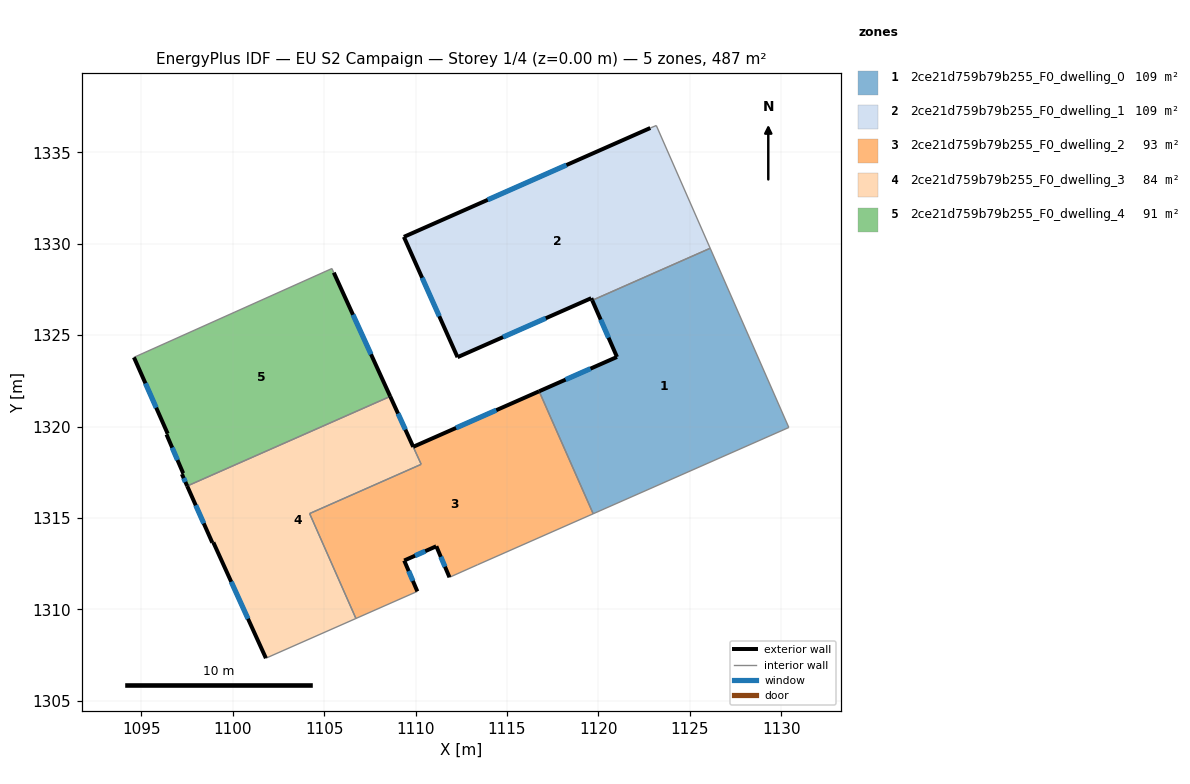
=== STOREY PLAN SPEC (per zone: floor XY polygon, exterior-wall plan segments, windows/doors) ===
zone 1: 2ce21d759b79b255_F0_dwelling_0  (109.5 m²)
  floor: (1126.11, 1329.75) (1130.41, 1319.95) (1119.71, 1315.23) (1116.76, 1321.93) (1121.01, 1323.81) (1119.66, 1326.90)
  exterior wall: (1121.01, 1323.81) – (1116.76, 1321.93)  [4.7 m]
    window: (1119.56, 1323.17) – (1118.20, 1322.57)  [1.4 m²]
  exterior wall: (1119.66, 1326.90) – (1121.01, 1323.81)  [3.4 m]
    window: (1120.12, 1325.85) – (1120.55, 1324.86)  [1.0 m²]
  interior walls: 4
zone 2: 2ce21d759b79b255_F0_dwelling_1  (109.5 m²)
  floor: (1123.16, 1336.46) (1126.11, 1329.75) (1119.66, 1326.90) (1119.61, 1327.02) (1112.29, 1323.79) (1109.36, 1330.37) (1122.83, 1336.33)
  exterior wall: (1119.61, 1327.02) – (1119.66, 1326.90)  [0.1 m]
  exterior wall: (1112.29, 1323.79) – (1119.61, 1327.02)  [8.0 m]
    window: (1114.78, 1324.89) – (1117.12, 1325.92)  [2.4 m²]
  exterior wall: (1109.36, 1330.37) – (1112.29, 1323.79)  [7.2 m]
    window: (1110.36, 1328.13) – (1111.30, 1326.03)  [2.2 m²]
  exterior wall: (1122.83, 1336.33) – (1109.36, 1330.37)  [14.7 m]
    window: (1118.25, 1334.30) – (1113.94, 1332.40)  [4.5 m²]
  interior walls: 3
zone 3: 2ce21d759b79b255_F0_dwelling_2  (93.3 m²)
  floor: (1116.76, 1321.93) (1119.71, 1315.23) (1113.39, 1312.45) (1111.85, 1311.76) (1111.13, 1313.46) (1111.12, 1313.45) (1109.38, 1312.67) (1110.10, 1310.99) (1106.74, 1309.51) (1104.21, 1315.24) (1110.31, 1317.94) (1109.87, 1318.89)
  exterior wall: (1116.76, 1321.93) – (1109.87, 1318.89)  [7.5 m]
    window: (1114.41, 1320.90) – (1112.21, 1319.93)  [2.3 m²]
  exterior wall: (1111.13, 1313.46) – (1111.85, 1311.76)  [1.8 m]
    window: (1111.38, 1312.88) – (1111.61, 1312.34)  [0.6 m²]
  exterior wall: (1111.12, 1313.45) – (1111.13, 1313.46)  [0.0 m]
  exterior wall: (1109.38, 1312.67) – (1111.12, 1313.45)  [1.9 m]
    window: (1109.97, 1312.94) – (1110.53, 1313.19)  [0.6 m²]
  exterior wall: (1110.10, 1310.99) – (1109.38, 1312.67)  [1.8 m]
    window: (1109.85, 1311.56) – (1109.62, 1312.10)  [0.6 m²]
  interior walls: 7
zone 4: 2ce21d759b79b255_F0_dwelling_3  (83.5 m²)
  floor: (1108.61, 1321.65) (1110.31, 1317.94) (1104.21, 1315.24) (1106.74, 1309.51) (1101.82, 1307.33) (1098.94, 1313.67) (1098.89, 1313.65) (1097.51, 1316.75)
  exterior wall: (1098.94, 1313.67) – (1101.82, 1307.33)  [7.0 m]
    window: (1099.92, 1311.51) – (1100.84, 1309.49)  [2.1 m²]
  exterior wall: (1098.89, 1313.65) – (1098.94, 1313.67)  [0.1 m]
  exterior wall: (1097.51, 1316.75) – (1098.89, 1313.65)  [3.4 m]
    window: (1097.98, 1315.70) – (1098.42, 1314.71)  [1.0 m²]
  exterior wall: (1109.87, 1318.89) – (1108.61, 1321.65)  [3.0 m]
    window: (1109.44, 1319.83) – (1109.04, 1320.71)  [0.9 m²]
  interior walls: 5
zone 5: 2ce21d759b79b255_F0_dwelling_4  (91.4 m²)
  floor: (1105.53, 1328.42) (1108.61, 1321.65) (1097.51, 1316.75) (1097.22, 1317.40) (1097.29, 1317.45) (1096.38, 1319.57) (1096.44, 1319.61) (1094.60, 1323.79) (1105.43, 1328.64)
  exterior wall: (1108.61, 1321.65) – (1105.53, 1328.42)  [7.4 m]
    window: (1107.56, 1323.95) – (1106.58, 1326.11)  [2.3 m²]
  exterior wall: (1097.22, 1317.40) – (1097.51, 1316.75)  [0.7 m]
    window: (1097.32, 1317.18) – (1097.41, 1316.97)  [0.2 m²]
  exterior wall: (1097.29, 1317.45) – (1097.22, 1317.40)  [0.1 m]
  exterior wall: (1096.38, 1319.57) – (1097.29, 1317.45)  [2.3 m]
    window: (1096.69, 1318.85) – (1096.98, 1318.17)  [0.7 m²]
  exterior wall: (1096.44, 1319.61) – (1096.38, 1319.57)  [0.1 m]
  exterior wall: (1094.60, 1323.79) – (1096.44, 1319.61)  [4.6 m]
    window: (1095.23, 1322.36) – (1095.82, 1321.03)  [1.4 m²]
  interior walls: 3

=== DERIVED (storey summary) ===
Building: EU S2 Campaign
Storey: 1 of 4  (floor level z = 0.00 m)
Storey gross floor area: 487.2 m²
Zones on this storey: 5
  - 2ce21d759b79b255_F0_dwelling_0: floor 109.5 m²; exterior wall 8.0 m (24.1 m²); 2 window(s) 2.5 m²; WWR 10.2%
  - 2ce21d759b79b255_F0_dwelling_1: floor 109.5 m²; exterior wall 30.1 m (90.2 m²); 3 window(s) 9.2 m²; WWR 10.2%
  - 2ce21d759b79b255_F0_dwelling_2: floor 93.3 m²; exterior wall 13.1 m (39.4 m²); 4 window(s) 4.0 m²; WWR 10.2%
  - 2ce21d759b79b255_F0_dwelling_3: floor 83.5 m²; exterior wall 13.4 m (40.3 m²); 3 window(s) 4.1 m²; WWR 10.2%
  - 2ce21d759b79b255_F0_dwelling_4: floor 91.4 m²; exterior wall 15.2 m (45.6 m²); 4 window(s) 4.6 m²; WWR 10.1%
Zone adjacency (shared interzone walls):
  - 2ce21d759b79b255_F0_dwelling_0 ↔ 2ce21d759b79b255_F0_dwelling_1
  - 2ce21d759b79b255_F0_dwelling_0 ↔ 2ce21d759b79b255_F0_dwelling_2
  - 2ce21d759b79b255_F0_dwelling_2 ↔ 2ce21d759b79b255_F0_dwelling_3
  - 2ce21d759b79b255_F0_dwelling_3 ↔ 2ce21d759b79b255_F0_dwelling_4